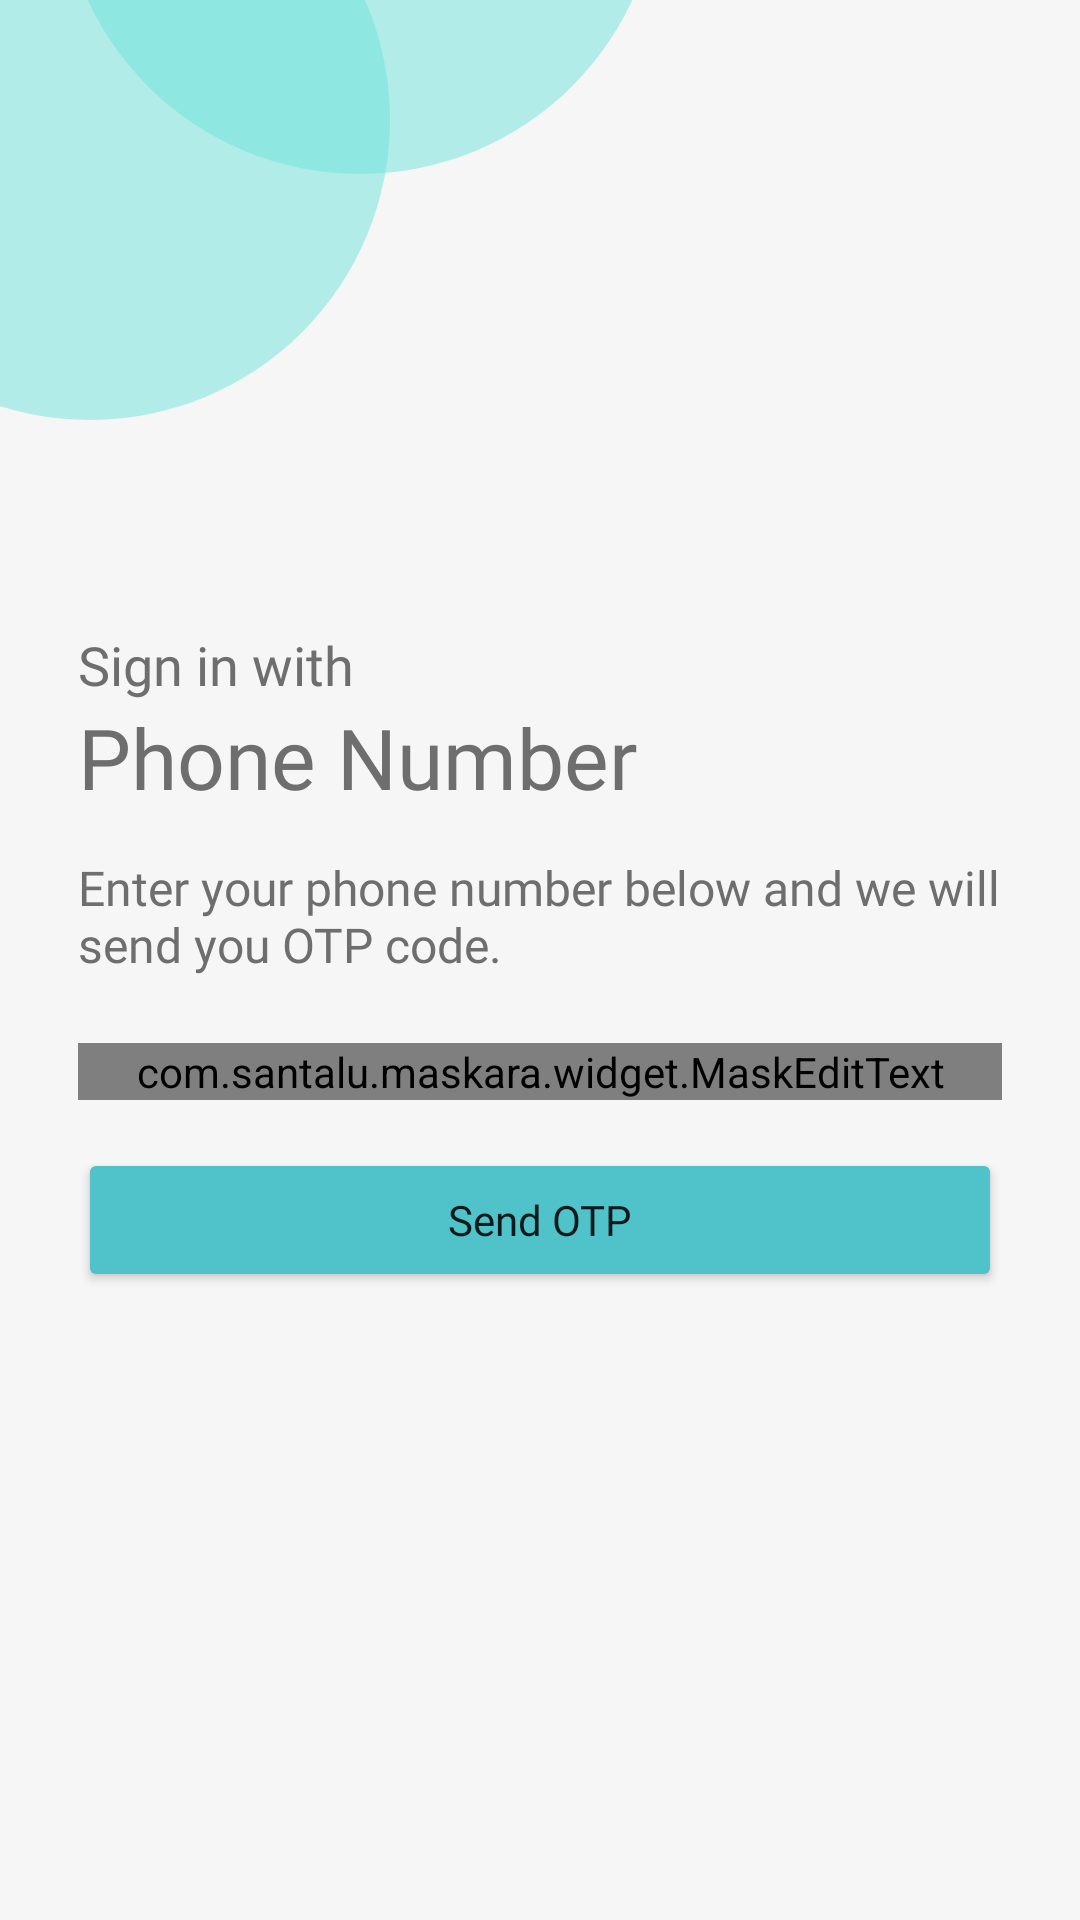

Here is an Android app screen rendered from its layout file. Give the layout XML and the strings, colors and styles it references.
<!-- AndroidManifest.xml: activity theme Theme.UserAuthApp -->
<!-- res/layout/activity_phone_number.xml -->
<?xml version="1.0" encoding="utf-8"?>
<LinearLayout xmlns:android="http://schemas.android.com/apk/res/android"
    xmlns:app="http://schemas.android.com/apk/res-auto"
    xmlns:tools="http://schemas.android.com/tools"
    android:layout_width="match_parent"
    android:layout_height="match_parent"
    android:background="@drawable/ic_main_background"
    android:gravity="center_vertical"
    android:orientation="vertical"
    android:paddingHorizontal="26dp"
    android:paddingVertical="20dp"
    tools:context=".PhoneNumberActivity">

    <TextView
        android:layout_width="match_parent"
        android:layout_height="wrap_content"
        android:fontFamily="@font/nunito_sans_semibold"
        android:text="@string/sign_in_with"
        android:textColor="@color/secondary_text"
        android:textSize="18sp" />

    <TextView
        android:layout_width="match_parent"
        android:layout_height="wrap_content"
        android:layout_marginBottom="14dp"
        android:fontFamily="@font/nunito_sans_semibold"
        android:text="@string/phone_number_2"
        android:textColor="@color/secondary_text"
        android:textSize="28sp" />

    <TextView
        android:layout_width="match_parent"
        android:layout_height="wrap_content"
        android:layout_marginBottom="22dp"
        android:fontFamily="@font/nunito_sans_semibold"
        android:text="@string/enter_the_phone_number_that_you_registered_earlier"
        android:textColor="@color/secondary_text"
        android:textSize="16sp" />

    <com.google.android.material.textfield.TextInputLayout
        android:id="@+id/tilPhone"
        style="@style/Widget.MaterialComponents.TextInputLayout.OutlinedBox"
        android:layout_width="match_parent"
        android:layout_height="wrap_content"
        android:layout_marginBottom="16dp"
        android:hint="@string/phone_number"
        app:errorEnabled="false"
        app:errorIconDrawable="@null"
        app:helperTextTextColor="#F40F0F">

        <com.santalu.maskara.widget.MaskEditText
            android:id="@+id/metPhone"
            android:layout_width="match_parent"
            android:layout_height="wrap_content"
            android:drawableStart="@drawable/custom_local_phone_icon"
            android:drawablePadding="8dp"
            android:fontFamily="@font/nunito_sans_semibold"
            android:inputType="number"
            android:maxLength="20"
            android:textColor="@color/secondary_text"
            app:mask="+62 (___) ___ __ ___" />

    </com.google.android.material.textfield.TextInputLayout>

    <Button
        android:id="@+id/btn_send_otp"
        android:layout_width="match_parent"
        android:layout_height="wrap_content"
        android:backgroundTint="@color/primary_color"
        android:elevation="4dp"
        android:fontFamily="@font/nunito_sans_bold"
        android:text="@string/send_otp"
        android:textAllCaps="false" />

    <ProgressBar
        android:id="@+id/progress_bar"
        android:layout_width="90dp"
        android:layout_height="90dp"
        android:layout_gravity="center"
        android:layout_marginTop="-230dp"
        android:visibility="invisible" />

</LinearLayout>
<!-- resources referenced by this layout -->
<resources>
  <color name="primary_color">#50C2C9</color>
  <color name="secondary_text">#6E6E6E</color>
  <!-- drawable custom_local_phone_icon (drawable) -->
  <?xml version="1.0" encoding="utf-8"?>
  <selector xmlns:android="http://schemas.android.com/apk/res/android">
      <item android:drawable="@drawable/ic_baseline_local_phone_24_focus" android:state_focused="true"/>
      <item android:drawable="@drawable/ic_baseline_local_phone_24" android:state_focused="false"/>
  </selector>
  <!-- drawable ic_main_background (drawable) -->
  <vector xmlns:android="http://schemas.android.com/apk/res/android"
      android:width="360dp"
      android:height="640dp"
      android:viewportWidth="360"
      android:viewportHeight="640">
    <group>
      <clip-path
          android:pathData="M0,0h360v640h-360z"/>
      <path
          android:pathData="M0,0h360v640h-360z"
          android:fillColor="#F6F6F6"/>
      <path
          android:pathData="M30,40m-100,0a100,100 0,1 1,200 0a100,100 0,1 1,-200 0"
          android:fillColor="#6AE0D9"
          android:fillAlpha="0.49"/>
      <path
          android:pathData="M120,-42m-100,0a100,100 0,1 1,200 0a100,100 0,1 1,-200 0"
          android:fillColor="#6AE0D9"
          android:fillAlpha="0.49"/>
    </group>
  </vector>
  <string name="enter_the_phone_number_that_you_registered_earlier">Enter your phone number below and we will send you OTP code.</string>
  <string name="phone_number">Phone number</string>
  <string name="phone_number_2">Phone Number</string>
  <string name="send_otp">Send OTP</string>
  <string name="sign_in_with">Sign in with</string>
  <style name="Theme.UserAuthApp" parent="Theme.MaterialComponents.DayNight.NoActionBar">
          
          <item name="colorPrimary">@color/primary_color</item>
          <item name="colorPrimaryVariant">@color/dark_color</item>
          <item name="colorOnPrimary">@color/text_and_icons</item>
          
          <item name="colorSecondary">@color/primary_color</item>
          <item name="colorSecondaryVariant">@color/dark_color</item>
          <item name="colorOnSecondary">@color/primary_text</item>
          
          <item name="android:statusBarColor" tools:targetApi="l">?attr/colorPrimaryVariant</item>
          
          <item name="android:textColorSecondary">@color/text_and_icons</item>
      </style>
  <!-- drawable ic_baseline_local_phone_24 (drawable) -->
  <vector xmlns:android="http://schemas.android.com/apk/res/android"
      android:width="24dp"
      android:height="24dp"
      android:viewportWidth="24"
      android:viewportHeight="24">
      <path
          android:fillColor="@color/secondary_text"
          android:pathData="M6.62,10.79c1.44,2.83 3.76,5.14 6.59,6.59l2.2,-2.2c0.27,-0.27 0.67,-0.36 1.02,-0.24 1.12,0.37 2.33,0.57 3.57,0.57 0.55,0 1,0.45 1,1V20c0,0.55 -0.45,1 -1,1 -9.39,0 -17,-7.61 -17,-17 0,-0.55 0.45,-1 1,-1h3.5c0.55,0 1,0.45 1,1 0,1.25 0.2,2.45 0.57,3.57 0.11,0.35 0.03,0.74 -0.25,1.02l-2.2,2.2z" />
  </vector>
  <color name="dark_color">#0097A7</color>
  <color name="text_and_icons">#FFFFFF</color>
  <color name="primary_text">#515151</color>
</resources>
